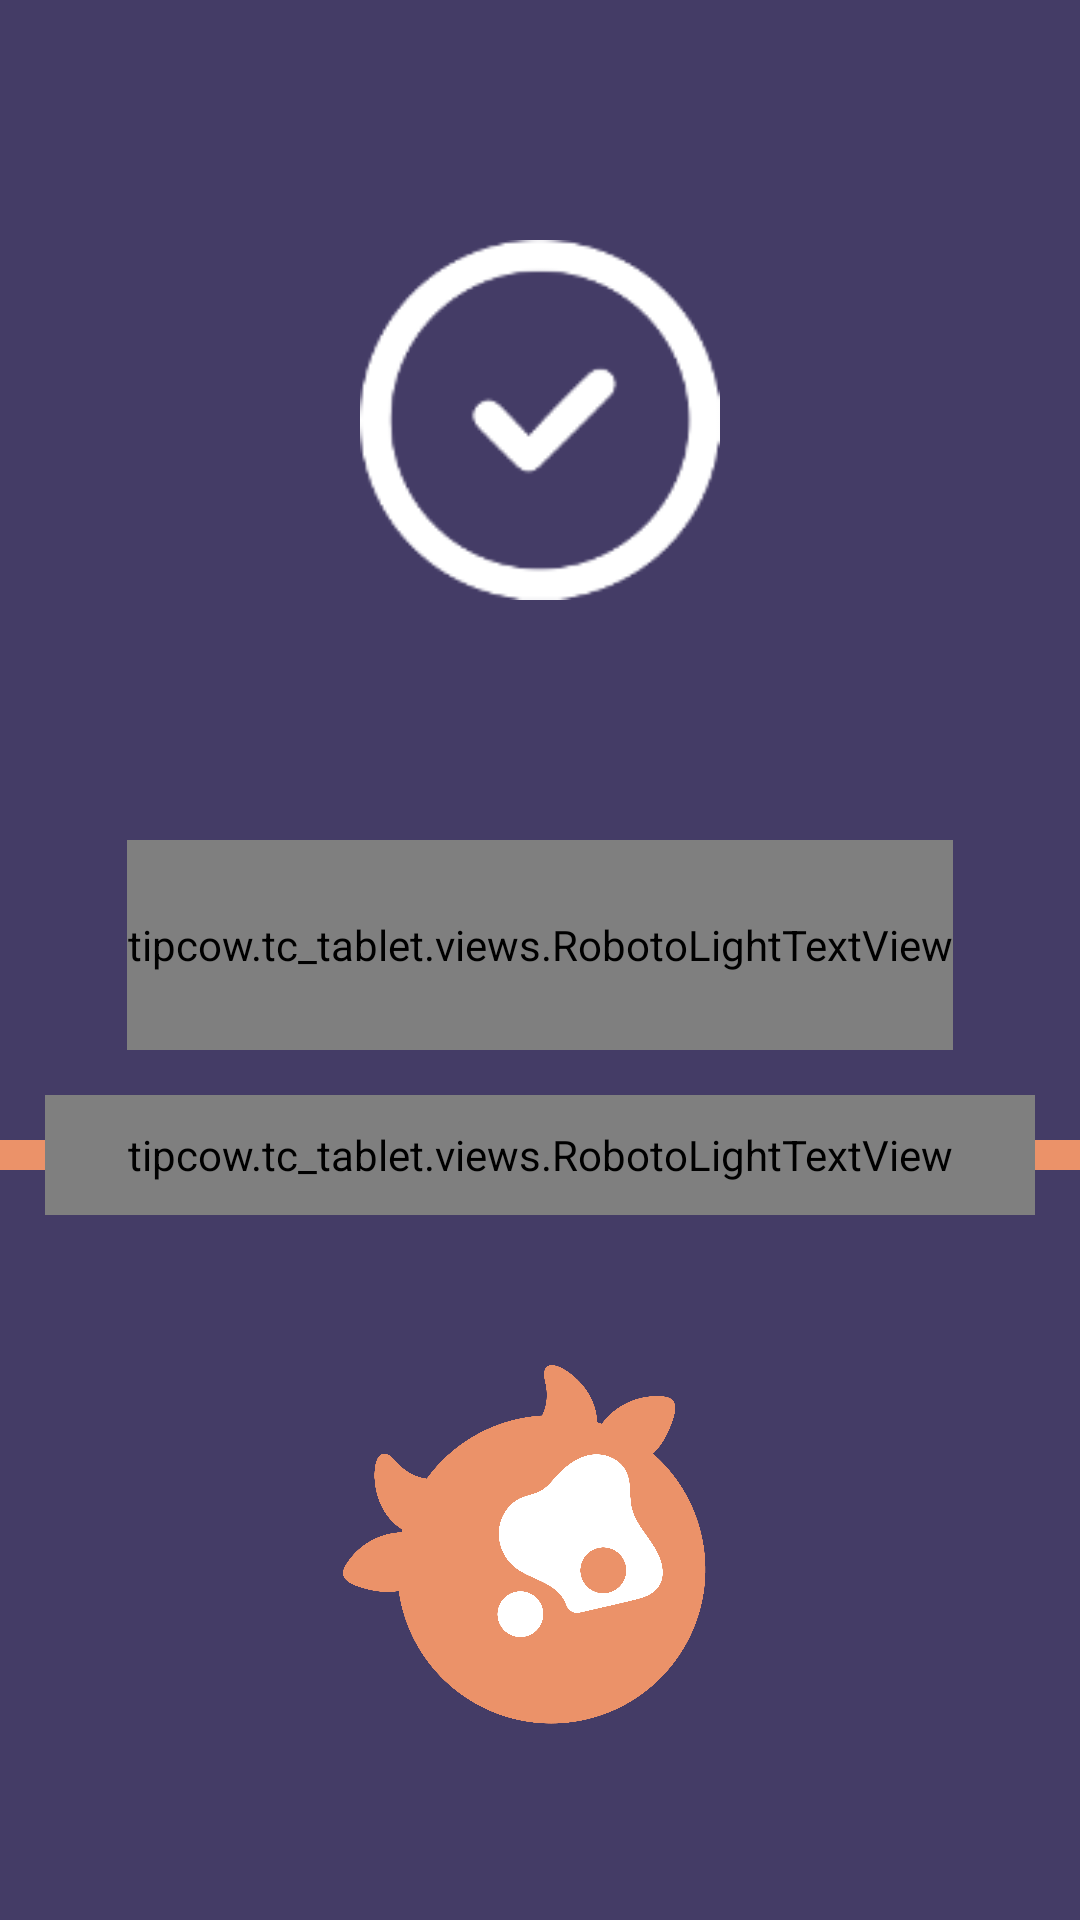

The Android layout XML behind this screen, and the referenced resources:
<!-- AndroidManifest.xml: application theme AppTheme -->
<!-- res/layout/activity_check_text.xml -->
<?xml version="1.0" encoding="utf-8"?>
<RelativeLayout xmlns:android="http://schemas.android.com/apk/res/android"
    xmlns:app="http://schemas.android.com/apk/res-auto"
    xmlns:tools="http://schemas.android.com/tools"
    android:id="@+id/check_text_layout"
    android:layout_width="match_parent"
    android:layout_height="match_parent"
    android:background="@color/colorPurpleDark"
    tools:context="tipcow.tc_tablet.CheckTextActivity">

    <ImageView
        android:id="@+id/tc_checkmark_circle"
        android:layout_width="120dp"
        android:layout_height="120dp"
        android:layout_marginTop="80dp"
        android:layout_centerHorizontal="true"
        app:srcCompat="@drawable/tc_checkmark_circle_scaled" />

    <tipcow.tc_tablet.views.RobotoLightTextView
        android:id="@+id/congrats_text"
        android:layout_width="wrap_content"
        android:layout_height="70dp"
        android:layout_marginTop="80dp"
        android:layout_below="@id/tc_checkmark_circle"
        android:text="@string/congrats"
        android:textColor="@color/colorWhite"
        android:textSize="60dp"
        android:layout_centerHorizontal="true"
        android:gravity="center" />

    <tipcow.tc_tablet.views.RobotoLightTextView
        android:id="@+id/sent_text_view"
        android:layout_width="330dp"
        android:layout_height="40dp"
        android:layout_marginTop="15dp"
        android:layout_below="@id/congrats_text"
        android:text="@string/text_sent"
        android:textColor="@color/colorWhite"
        android:textSize="30dp"
        android:layout_centerHorizontal="true"
        android:gravity="center" />

    <View
        android:id="@+id/sent_text_left_dash"
        android:layout_width="100dp"
        android:layout_height="10dp"
        android:layout_marginTop="30dp"
        android:layout_below="@id/congrats_text"
        android:layout_toLeftOf="@id/sent_text_view"
        android:background="@color/colorOrange" />

    <View
        android:id="@+id/sent_text_right_dash"
        android:layout_width="100dp"
        android:layout_height="10dp"
        android:layout_marginTop="30dp"
        android:layout_below="@id/congrats_text"
        android:layout_toRightOf="@id/sent_text_view"
        android:background="@color/colorOrange" />

    <ImageView
        android:id="@+id/tc_logo"
        android:layout_width="150dp"
        android:layout_height="150dp"
        android:layout_marginTop="50dp"
        android:layout_below="@id/sent_text_view"
        android:layout_centerHorizontal="true"
        app:srcCompat="@drawable/tc_logo" />
</RelativeLayout>
<!-- resources referenced by this layout -->
<resources>
  <color name="colorOrange">#EB9269</color>
  <color name="colorPurpleDark">#443C66</color>
  <color name="colorWhite">#FFFFFF</color>
  <!-- drawable tc_checkmark_circle_scaled: png bitmap (drawable, 3363 bytes) -->
  <!-- drawable tc_logo: png bitmap (drawable, 136994 bytes) -->
  <string name="congrats">CONGRATULATIONS</string>
  <string name="text_sent">WE SENT YOU A TEXT</string>
  <style name="AppTheme" parent="Theme.AppCompat.NoActionBar">
          
          <item name="colorPrimary">@color/colorPurpleLight</item>
          <item name="colorPrimaryDark">@color/colorPurpleDark</item>
          <item name="colorAccent">@color/colorOrange</item>
      </style>
  <color name="colorPurpleLight">#625b7f</color>
</resources>
